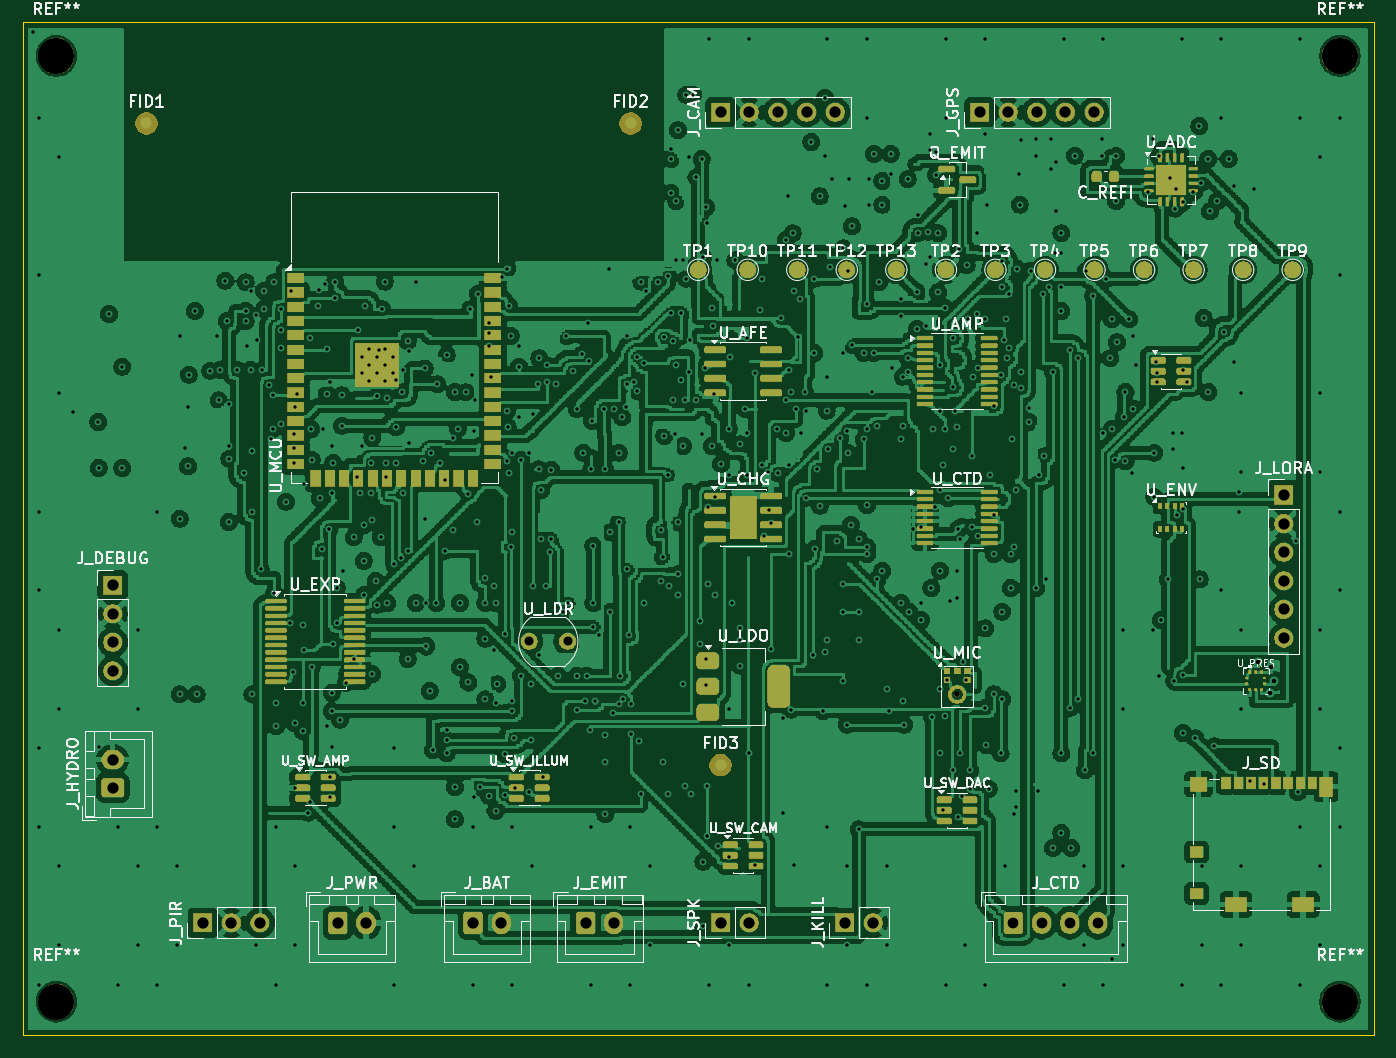
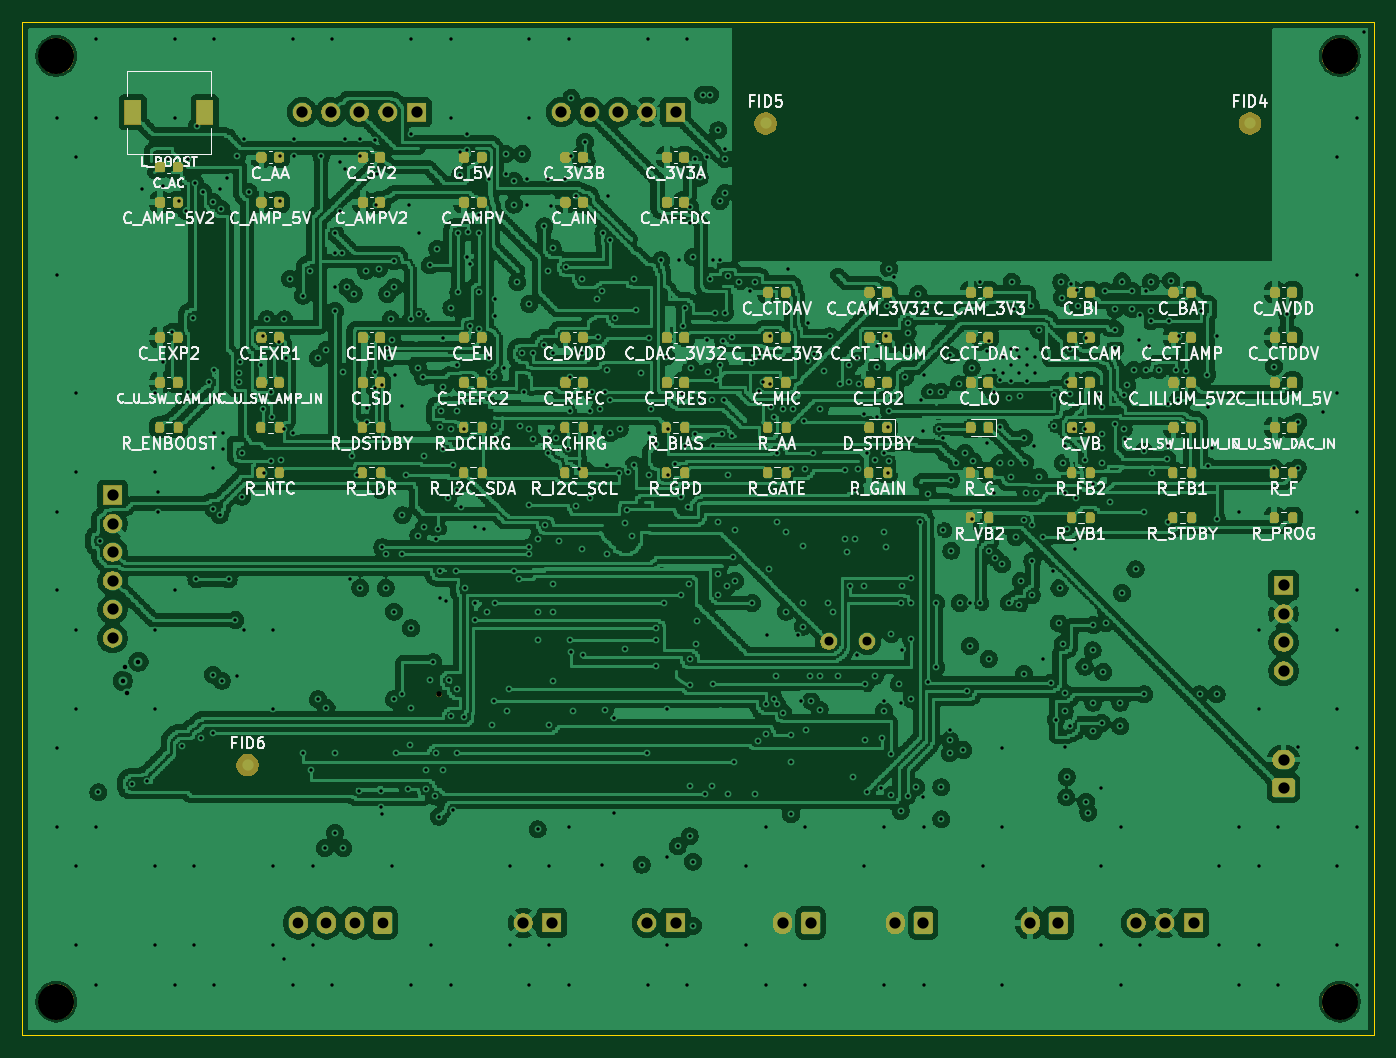
Circuit board: 11 layer files. Board 120.0 x 90.0 mm.
- bottom_copper: ecocell-ocean-B_Cu.gbl (1462742 bytes)
- bottom_mask: ecocell-ocean-B_Mask.gbs (113509 bytes)
- paste: ecocell-ocean-B_Paste.gbp (7268 bytes)
- bottom_silk: ecocell-ocean-B_Silkscreen.gbo (291315 bytes)
- outline: ecocell-ocean-Edge_Cuts.gm1 (666 bytes)
- top_copper: ecocell-ocean-F_Cu.gtl (1455269 bytes)
- top_mask: ecocell-ocean-F_Mask.gts (139097 bytes)
- paste: ecocell-ocean-F_Paste.gtp (11165 bytes)
- top_silk: ecocell-ocean-F_Silkscreen.gto (238603 bytes)
- drill: ecocell-ocean-NPTH.drl (451 bytes)
- drill: ecocell-ocean-PTH.drl (12243 bytes)

=== bottom_copper: ecocell-ocean-B_Cu.gbl (1462742 bytes, source omitted) ===
=== bottom_mask: ecocell-ocean-B_Mask.gbs (113509 bytes, source omitted) ===
=== paste: ecocell-ocean-B_Paste.gbp (7268 bytes, source omitted) ===
=== bottom_silk: ecocell-ocean-B_Silkscreen.gbo (291315 bytes, source omitted) ===
=== outline: ecocell-ocean-Edge_Cuts.gm1 ===
G04 #@! TF.GenerationSoftware,KiCad,Pcbnew,10.0.8*
G04 #@! TF.CreationDate,2026-11-15T16:13:26-07:00*
G04 #@! TF.ProjectId,ecocell-ocean,65636f63-656c-46c2-9d6f-6365616e2e6b,rev?*
G04 #@! TF.SameCoordinates,Original*
G04 #@! TF.FileFunction,Profile,NP*
%FSLAX46Y46*%
G04 Gerber Fmt 4.6, Leading zero omitted, Abs format (unit mm)*
G04 Created by KiCad (PCBNEW 10.0.8) date 2026-11-15 16:13:26*
%MOMM*%
%LPD*%
G01*
G04 APERTURE LIST*
G04 #@! TA.AperFunction,Profile*
%ADD10C,0.050000*%
G04 #@! TD*
G04 APERTURE END LIST*
D10*
X0Y0D02*
X120000000Y0D01*
X0Y-90000000D02*
X0Y0D01*
X120000000Y0D02*
X120000000Y-90000000D01*
X120000000Y-90000000D02*
X0Y-90000000D01*
M02*

=== top_copper: ecocell-ocean-F_Cu.gtl (1455269 bytes, source omitted) ===
=== top_mask: ecocell-ocean-F_Mask.gts (139097 bytes, source omitted) ===
=== paste: ecocell-ocean-F_Paste.gtp (11165 bytes, source omitted) ===
=== top_silk: ecocell-ocean-F_Silkscreen.gto (238603 bytes, source omitted) ===
=== drill: ecocell-ocean-NPTH.drl ===
M48
; DRILL file KiCad 10.0.8 date 2026-11-15T16:13:26
; FORMAT={-:-/ absolute / metric / decimal}
; #@! TF.CreationDate,2026-11-15T16:13:26-07:00
; #@! TF.GenerationSoftware,Kicad,Pcbnew,10.0.8
; #@! TF.FileFunction,NonPlated,1,4,NPTH
FMAT,2
METRIC
; #@! TA.AperFunction,NonPlated,NPTH,ComponentDrill
T1C0.500
; #@! TA.AperFunction,NonPlated,NPTH,ComponentDrill
T2C3.200
%
G90
G05
T1
X83.0Y-59.71
T2
X3.0Y-3.0
X3.0Y-87.0
X117.0Y-3.0
X117.0Y-87.0
M30

=== drill: ecocell-ocean-PTH.drl (12243 bytes, source omitted) ===
